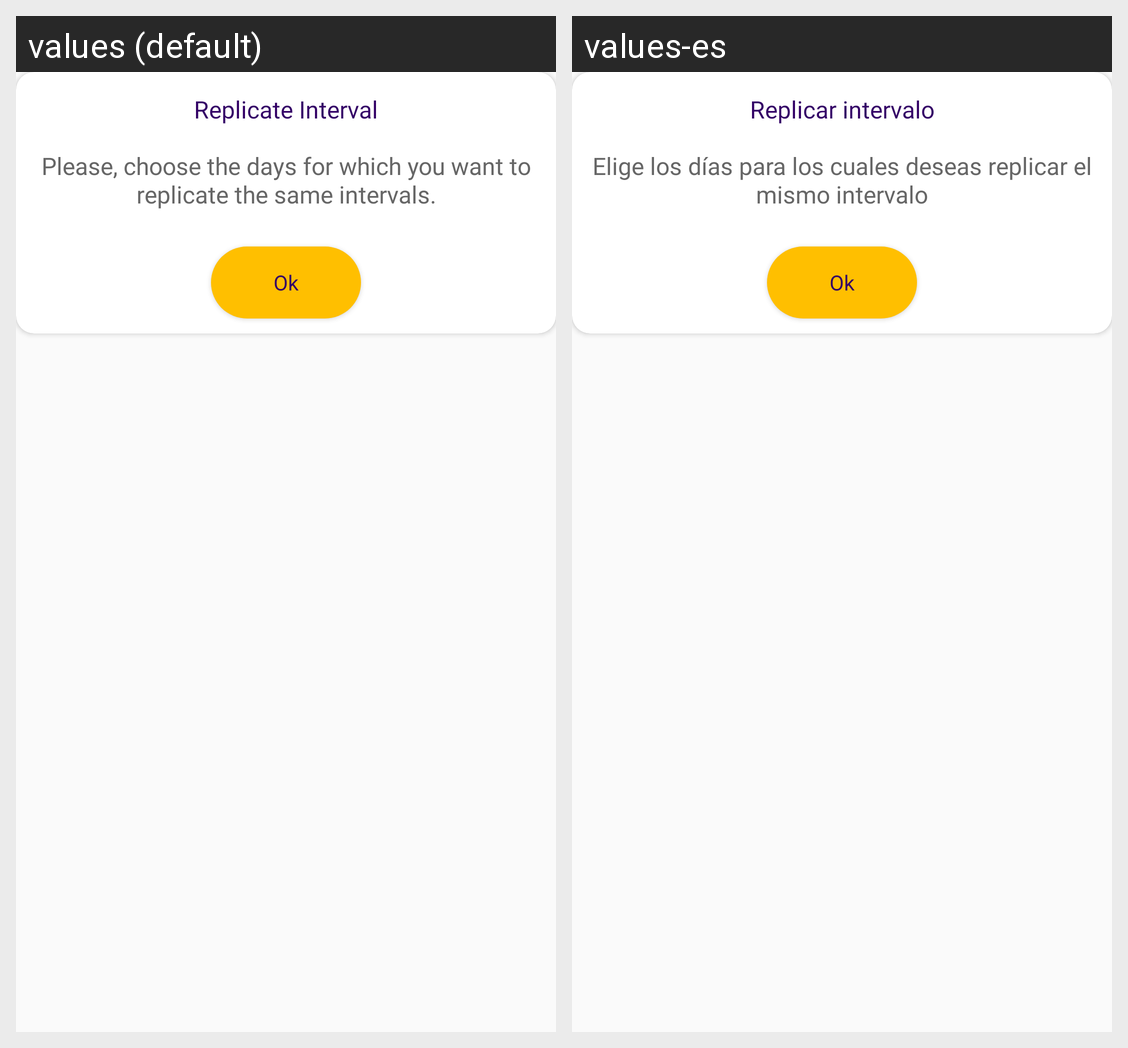

Locale-by-locale string values for the Android screen shown in this grid:
Android screen res/layout/timezone_alert_custom_dialog.xml rendered under 2 locales, left to right: values (default), values-es. Device: Nexus 5 (rendered at 1080×1920; each locale shown at half size, 540×960, under a caption strip naming it); theme AppTheme.
Strings drawn on this screen, with the default value and each locale's value (text and hints the layout hard-codes, and strings that could not be matched under every locale, appear in the picture but are not listed):

Replicate_Interval
  values: Replicate Interval
  values-es: Replicar intervalo

please_choose_the_days_Dialog
  values: Please, choose the days for which you want to replicate the same intervals.
  values-es: Elige los días para los cuales deseas replicar el mismo intervalo

ok
  values: Ok
  values-es: Ok
